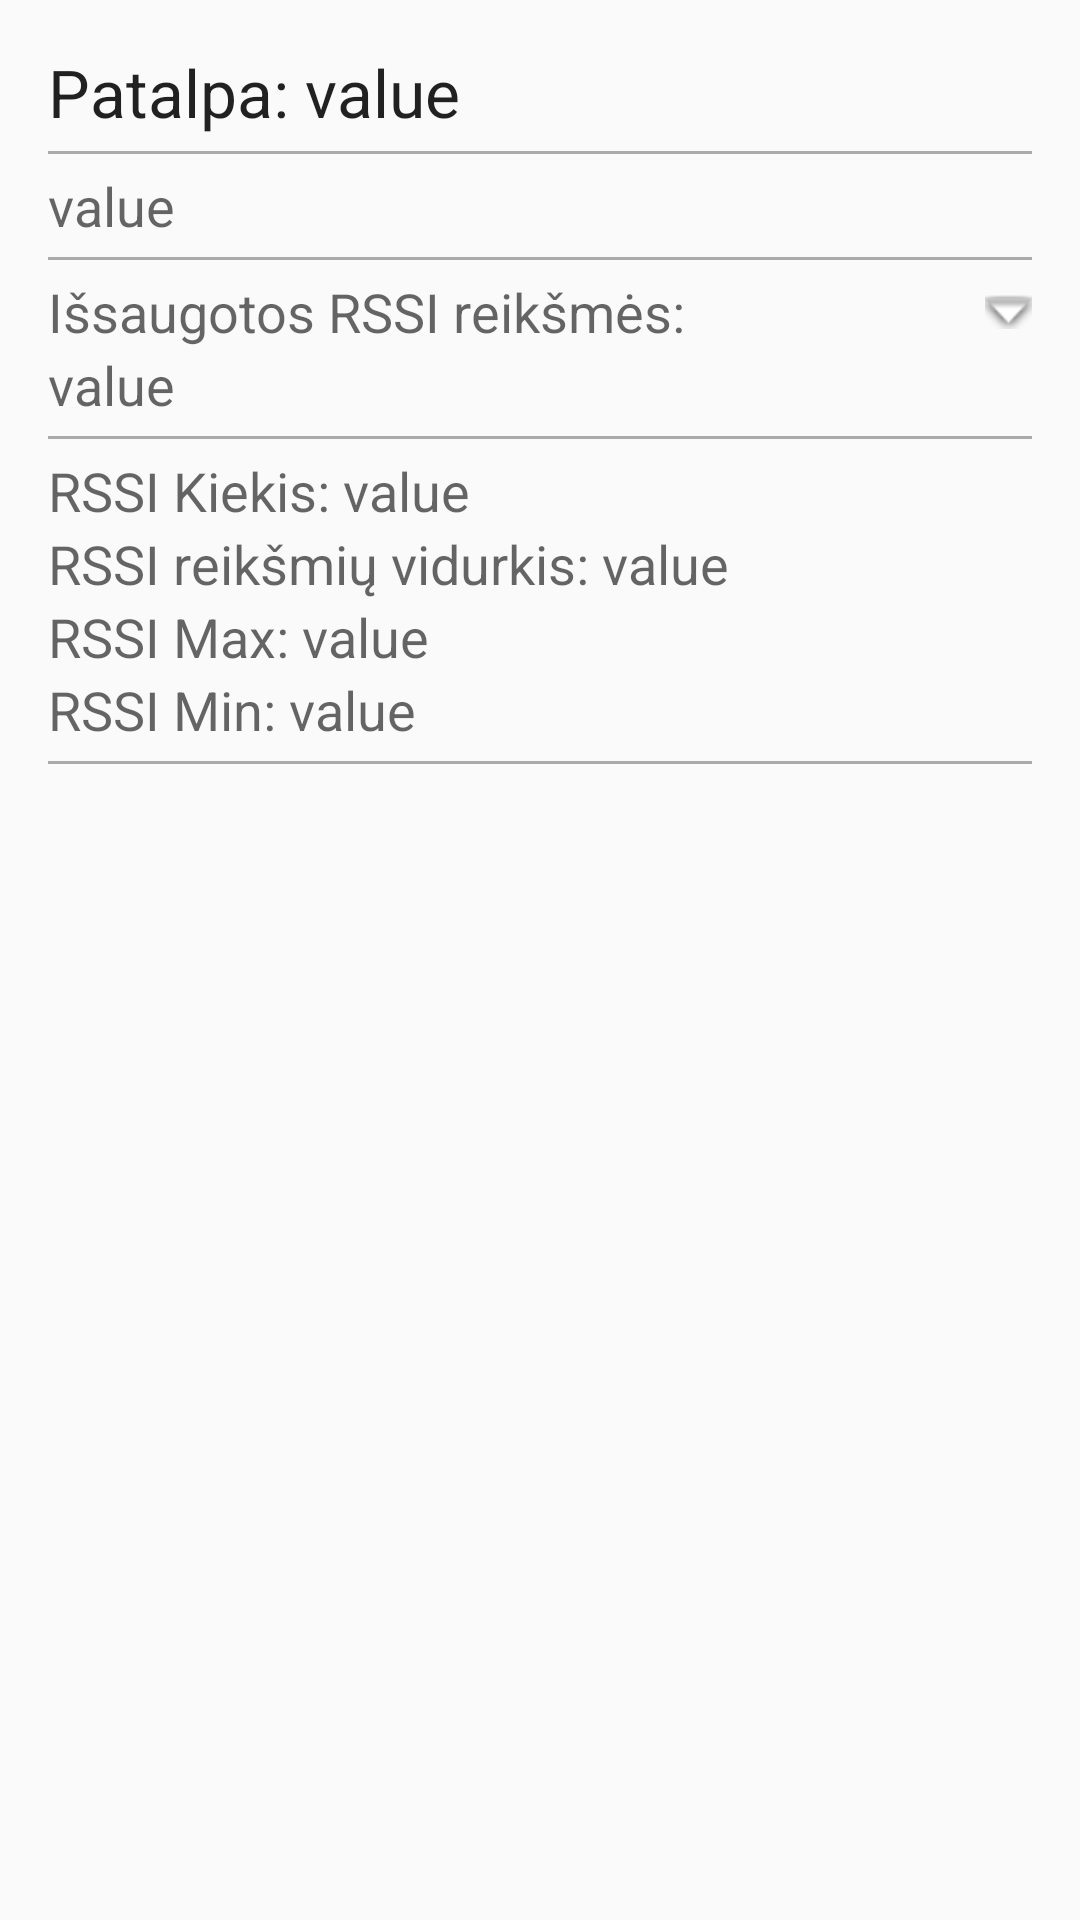

Here is an Android app screen rendered from its layout file. Give the layout XML and the strings, colors and styles it references.
<!-- AndroidManifest.xml: application theme AppTheme -->
<!-- res/layout/activity_beacon.xml -->
<?xml version="1.0" encoding="utf-8"?>
<ScrollView xmlns:android="http://schemas.android.com/apk/res/android"
    xmlns:tools="http://schemas.android.com/tools"
    android:layout_width="match_parent"
    android:layout_height="match_parent"
    android:paddingBottom="@dimen/activity_vertical_margin"
    android:paddingLeft="@dimen/activity_horizontal_margin"
    android:paddingRight="@dimen/activity_horizontal_margin"
    android:paddingTop="@dimen/activity_vertical_margin"
    tools:context=".activities.BeaconActivity">
<RelativeLayout
    android:layout_width="match_parent"
    android:layout_height="wrap_content">

    <TextView
        android:layout_width="wrap_content"
        android:layout_height="wrap_content"
        android:textAppearance="?android:attr/textAppearanceLarge"
        android:id="@+id/textBeacon_StaticName"
        android:layout_alignParentTop="true"
        android:layout_alignParentStart="true"
        android:text="@string/beaconactivity_text_name" />

    <TextView
        android:layout_width="wrap_content"
        android:layout_height="wrap_content"
        android:textAppearance="?android:attr/textAppearanceLarge"
        android:text="@string/generic_value"
        android:id="@+id/textBeacon_ActiveName"
        android:layout_alignParentTop="true"
        android:layout_alignParentEnd="true"
        android:layout_toEndOf="@+id/textBeacon_StaticName" />

    <View style="@style/Divider"
        android:id="@+id/lineCategory"
        android:layout_below="@+id/textBeacon_StaticName" />

    <TextView
        android:layout_width="wrap_content"
        android:layout_height="wrap_content"
        android:textAppearance="?android:attr/textAppearanceMedium"
        android:text="@string/generic_value"
        android:id="@+id/textBeacon_Info"
        android:layout_below="@+id/lineCategory"
        android:layout_alignParentStart="true"
        android:layout_alignParentEnd="true" />

    <View style="@style/Divider"
        android:id="@+id/view2"
        android:layout_below="@+id/textBeacon_Info" />

    <include layout="@layout/item_array_display"
        android:id="@+id/viewBeacon_array"
        android:layout_width="wrap_content"
        android:layout_height="wrap_content"
        android:layout_below="@+id/view2" />

    <View style="@style/Divider"
        android:id="@+id/view3"
        android:layout_below="@+id/viewBeacon_array" />

    <TextView
        android:layout_width="wrap_content"
        android:layout_height="wrap_content"
        android:textAppearance="?android:attr/textAppearanceMedium"
        android:id="@+id/textBeacon_StaticRSSINum"
        android:layout_below="@+id/view3"
        android:layout_alignParentStart="true"
        android:text="@string/beaconactivity_text_rssi_num" />

    <TextView
        android:layout_width="wrap_content"
        android:layout_height="wrap_content"
        android:textAppearance="?android:attr/textAppearanceMedium"
        android:text="@string/generic_value"
        android:id="@+id/textBeacon_ActiveRSSINum"
        android:layout_alignParentEnd="true"
        android:layout_alignTop="@+id/textBeacon_StaticRSSINum"
        android:layout_toEndOf="@+id/textBeacon_StaticRSSINum" />

    <TextView
        android:layout_width="wrap_content"
        android:layout_height="wrap_content"
        android:textAppearance="?android:attr/textAppearanceMedium"
        android:id="@+id/textBeacon_StaticAverage"
        android:layout_below="@+id/textBeacon_StaticRSSINum"
        android:layout_alignParentStart="true"
        android:text="@string/beaconactivity_text_rssi_average" />

    <TextView
        android:layout_width="wrap_content"
        android:layout_height="wrap_content"
        android:textAppearance="?android:attr/textAppearanceMedium"
        android:text="@string/generic_value"
        android:id="@+id/textBeacon_ActiveAverage"
        android:layout_alignParentEnd="true"
        android:layout_toEndOf="@+id/textBeacon_StaticAverage"
        android:layout_alignTop="@+id/textBeacon_StaticAverage" />

    <TextView
        android:layout_width="wrap_content"
        android:layout_height="wrap_content"
        android:textAppearance="?android:attr/textAppearanceMedium"
        android:id="@+id/textBeacon_StaticRSSIMax"
        android:layout_below="@+id/textBeacon_StaticAverage"
        android:layout_alignParentStart="true"
        android:text="@string/beaconactivity_text_rssi_max" />

    <TextView
        android:layout_width="wrap_content"
        android:layout_height="wrap_content"
        android:textAppearance="?android:attr/textAppearanceMedium"
        android:text="@string/generic_value"
        android:id="@+id/textBeacon_ActiveRSSIMax"
        android:layout_alignParentEnd="true"
        android:layout_toEndOf="@+id/textBeacon_StaticRSSIMax"
        android:layout_alignTop="@+id/textBeacon_StaticRSSIMax" />

    <TextView
        android:layout_width="wrap_content"
        android:layout_height="wrap_content"
        android:textAppearance="?android:attr/textAppearanceMedium"
        android:id="@+id/textBeacon_StaticRSSIMin"
        android:layout_alignParentStart="true"
        android:layout_below="@+id/textBeacon_StaticRSSIMax"
        android:text="@string/beaconactivity_text_rssi_min" />

    <TextView
        android:layout_width="wrap_content"
        android:layout_height="wrap_content"
        android:textAppearance="?android:attr/textAppearanceMedium"
        android:text="@string/generic_value"
        android:id="@+id/textBeacon_ActiveRSSIMin"
        android:layout_alignParentEnd="true"
        android:layout_toEndOf="@+id/textBeacon_StaticRSSIMin"
        android:layout_alignTop="@+id/textBeacon_StaticRSSIMin" />

    <View style="@style/Divider"
        android:id="@+id/view4"
        android:layout_below="@+id/textBeacon_StaticRSSIMin" />
</RelativeLayout>
</ScrollView>
<!-- res/layout/item_array_display.xml (included above) -->
<?xml version="1.0" encoding="utf-8"?>
<RelativeLayout xmlns:android="http://schemas.android.com/apk/res/android"
    android:layout_width="match_parent"
    android:layout_height="wrap_content"
    android:mode="twoLine" >

    <TextView
        android:layout_width="wrap_content"
        android:layout_height="wrap_content"
        android:textAppearance="?android:attr/textAppearanceMedium"
        android:id="@android:id/text1"
        android:layout_alignParentStart="true"
        android:layout_toStartOf="@android:id/icon"
        android:text="@string/beaconactivity_text_saved_rssi" />

    <ImageView
        android:layout_width="wrap_content"
        android:layout_height="wrap_content"
        android:id="@android:id/icon"
        android:layout_alignParentEnd="true"
        android:layout_alignTop="@android:id/text1"
        android:layout_alignBottom="@android:id/text1"
        android:src="@android:drawable/arrow_down_float"/>

    <TextView
        android:layout_width="match_parent"
        android:layout_height="wrap_content"
        android:textAppearance="?android:attr/textAppearanceMedium"
        android:text="@string/generic_value"
        android:singleLine="true"
        android:maxLines="1"
        android:ellipsize="end"
        android:id="@android:id/text2"
        android:layout_below="@android:id/text1"
        android:layout_alignStart="@android:id/text1"
        android:layout_alignParentEnd="true" />

</RelativeLayout>
<!-- resources referenced by this layout -->
<resources>
  <dimen name="activity_horizontal_margin">16dp</dimen>
  <dimen name="activity_vertical_margin">16dp</dimen>
  <string name="beaconactivity_text_name">Patalpa:\u0020</string>
  <string name="beaconactivity_text_rssi_average">RSSI reikšmių vidurkis:\u0020</string>
  <string name="beaconactivity_text_rssi_max">RSSI Max:\u0020</string>
  <string name="beaconactivity_text_rssi_min">RSSI Min:\u0020</string>
  <string name="beaconactivity_text_rssi_num">RSSI Kiekis:\u0020</string>
  <string name="beaconactivity_text_saved_rssi">Išsaugotos RSSI reikšmės:\u0020</string>
  <string name="generic_value">value</string>
  <style name="Divider">
          <item name="android:layout_width">match_parent</item>
          <item name="android:layout_centerHorizontal">true</item>
          <item name="android:layout_marginTop">5sp</item>
          <item name="android:layout_height">1sp</item>
          <item name="android:layout_marginBottom">5sp</item>
          <item name="android:background">@android:color/darker_gray</item>
      </style>
  <style name="AppTheme" parent="Theme.AppCompat.Light.DarkActionBar">
          
          <item name="colorPrimary">@color/colorPrimary</item>
          <item name="colorPrimaryDark">@color/colorPrimaryDark</item>
          <item name="colorAccent">@color/colorAccent</item>
      </style>
  <color name="colorPrimary">#3F51B5</color>
  <color name="colorPrimaryDark">#303F9F</color>
  <color name="colorAccent">#2E8DEF</color>
</resources>
